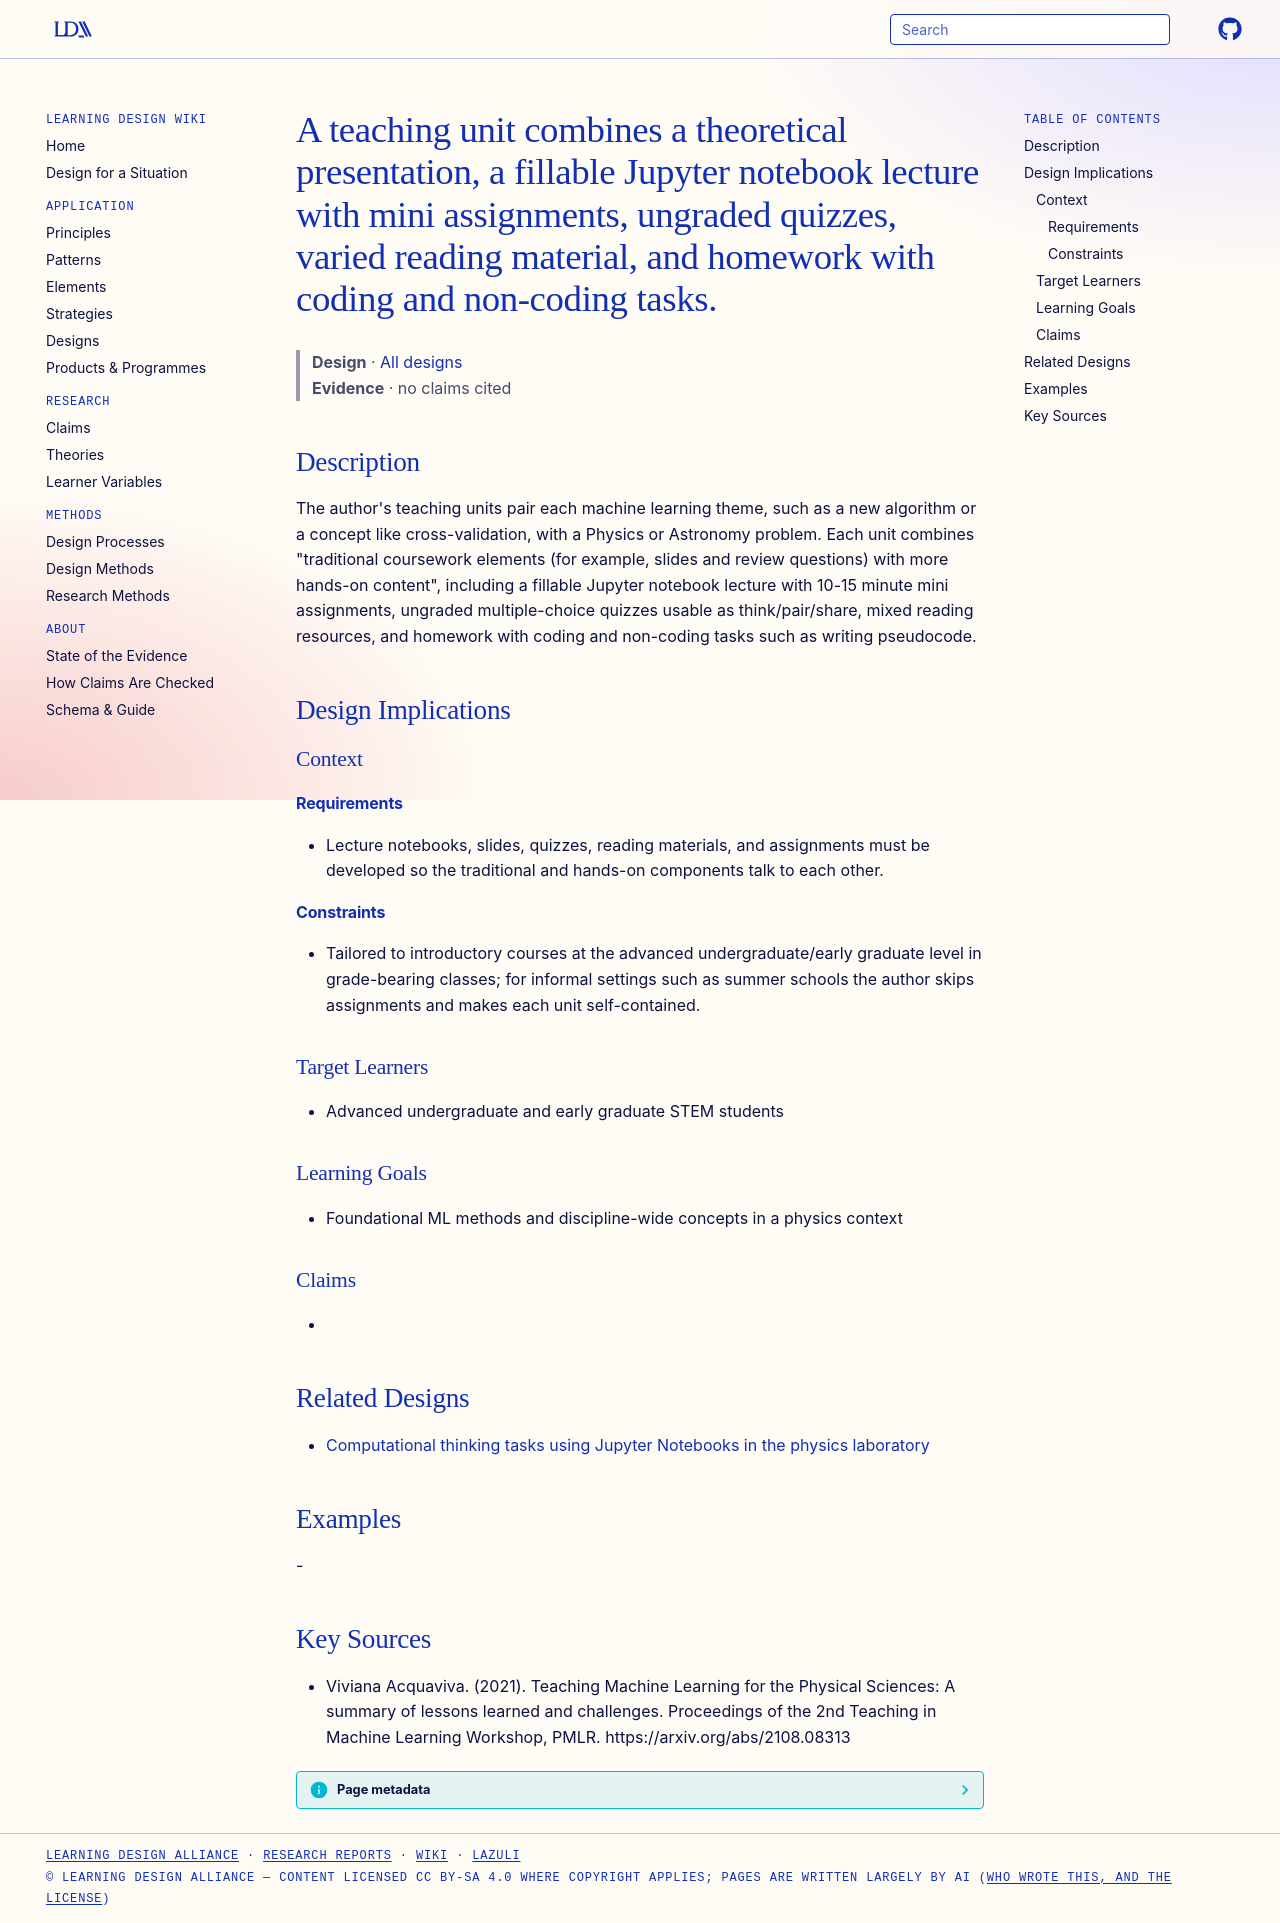

repository: Learning-Design-Alliance/learning-wiki · page: designs/ml-teaching-unit-component-pattern/index.html · generator: mkdocs

---
type: design
id: ml-teaching-unit-component-pattern
title: A teaching unit combines a theoretical presentation, a fillable Jupyter notebook lecture with mini assignments, ungraded quizzes, varied reading material, and homework with coding and non-coding tasks.
description: "The author's teaching units pair each machine learning theme, such as a new algorithm or a concept like cross-validation, with a Physics or Astronomy problem."
status: review
generated:
  by: "process:settle-candidates"
  at: 2026-11-19
sources:
  - id: viviana-acquaviva-2021
    resource: "https://arxiv.org/abs/2108.08313"
    title: "Viviana Acquaviva. (2021). Teaching Machine Learning for the Physical Sciences: A summary of lessons learned and challenges. Proceedings of the 2nd Teaching in Machine Learning Workshop, PMLR. https://arxiv.org/abs/2108.08313"
    author: Viviana Acquaviva
---

# A teaching unit combines a theoretical presentation, a fillable Jupyter notebook lecture with mini assignments, ungraded quizzes, varied reading material, and homework with coding and non-coding tasks.

> **Design** · [All designs](index.md)
> **Evidence** · no claims cited

## Description
The author's teaching units pair each machine learning theme, such as a new algorithm or a concept like cross-validation, with a Physics or Astronomy problem. Each unit combines "traditional coursework elements (for example, slides and review questions) with more hands-on content", including a fillable Jupyter notebook lecture with 10-15 minute mini assignments, ungraded multiple-choice quizzes usable as think/pair/share, mixed reading resources, and homework with coding and non-coding tasks such as writing pseudocode.

## Design Implications

### Context
#### Requirements
- Lecture notebooks, slides, quizzes, reading materials, and assignments must be developed so the traditional and hands-on components talk to each other.
#### Constraints
- Tailored to introductory courses at the advanced undergraduate/early graduate level in grade-bearing classes; for informal settings such as summer schools the author skips assignments and makes each unit self-contained.

### Target Learners
- Advanced undergraduate and early graduate STEM students

### Learning Goals
- Foundational ML methods and discipline-wide concepts in a physics context

### Claims
- 

## Related Designs

- [Computational thinking tasks using Jupyter Notebooks in the physics laboratory](ct-jupyter-notebook-physics-lab-element.md)

## Examples
-

## Key Sources
- Viviana Acquaviva. (2021). Teaching Machine Learning for the Physical Sciences: A summary of lessons learned and challenges. Proceedings of the 2nd Teaching in Machine Learning Workshop, PMLR. https://arxiv.org/abs/2108.08313
